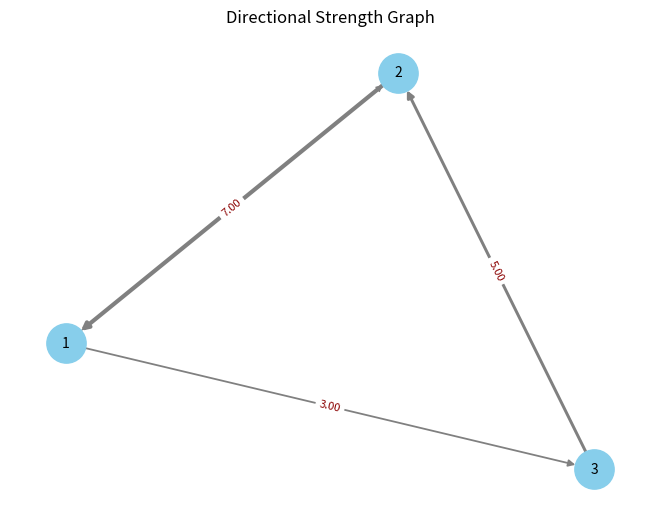

Source code (Python):
# import matplotlib.pyplot as plt

# this program will take in a np matrix dxd and spit out a single graph that shows the strength of bonds as observed by the player k


import networkx as nx
import matplotlib.pyplot as plt
import numpy as np

M = np.array([
    [0, 2, 3, 0],
    [7, 0, 0, 4],
    [0, 5, 0, 2],
    [3, 0, 1, 0]
])

M = np.array([
    [0, 2, 3],
    [7, 0, 0],
    [0, 5, 0],
    
])

def plot_directional_graph(matrix, labels=None, threshold=0, title="Directional Strength Graph"):
    """
    Visualize a square matrix as a directed weighted graph.
    
    Parameters:
    -----------
    matrix : array-like (D x D)
        Square matrix where element [i, j] represents strength from node i to node j.
    labels : list of str, optional
        Custom labels for nodes. Defaults to numeric indices starting at 1.
    threshold : float, optional
        Only show edges with weight > threshold.
    title : str, optional
        Title for the plot.
    """
    # Convert to NumPy array
    M = np.array(matrix)
    if M.shape[0] != M.shape[1]:
        raise ValueError("Matrix must be square (DxD).")

    n = M.shape[0]
    if labels is None:
        labels = [str(i+1) for i in range(n)]
    elif len(labels) != n:
        raise ValueError("Length of labels must match matrix size.")

    # Build directed graph
    G = nx.DiGraph()
    for i in range(n):
        for j in range(n):
            if M[i, j] > threshold:
                G.add_edge(labels[i], labels[j], weight=M[i, j])

    # Layout and drawing
    pos = nx.spring_layout(G, seed=42)
    edges = G.edges(data=True)
    weights = [d['weight'] for _, _, d in edges]

    nx.draw(
        G, pos, with_labels=True, node_size=800,
        node_color='skyblue', arrows=True,
        width=[max(w/np.max(weights)*3, 0.5) for w in weights],  # scale edge width
        edge_color='gray', font_size=10
    )

    # Edge labels (weights)
    nx.draw_networkx_edge_labels(
        G, pos,
        edge_labels={(u, v): f"{d['weight']:.2f}" for u, v, d in edges},
        font_color='darkred', font_size=8
    )

    plt.title(title)
    plt.axis('off')
    plt.show()

plot_directional_graph(M)
